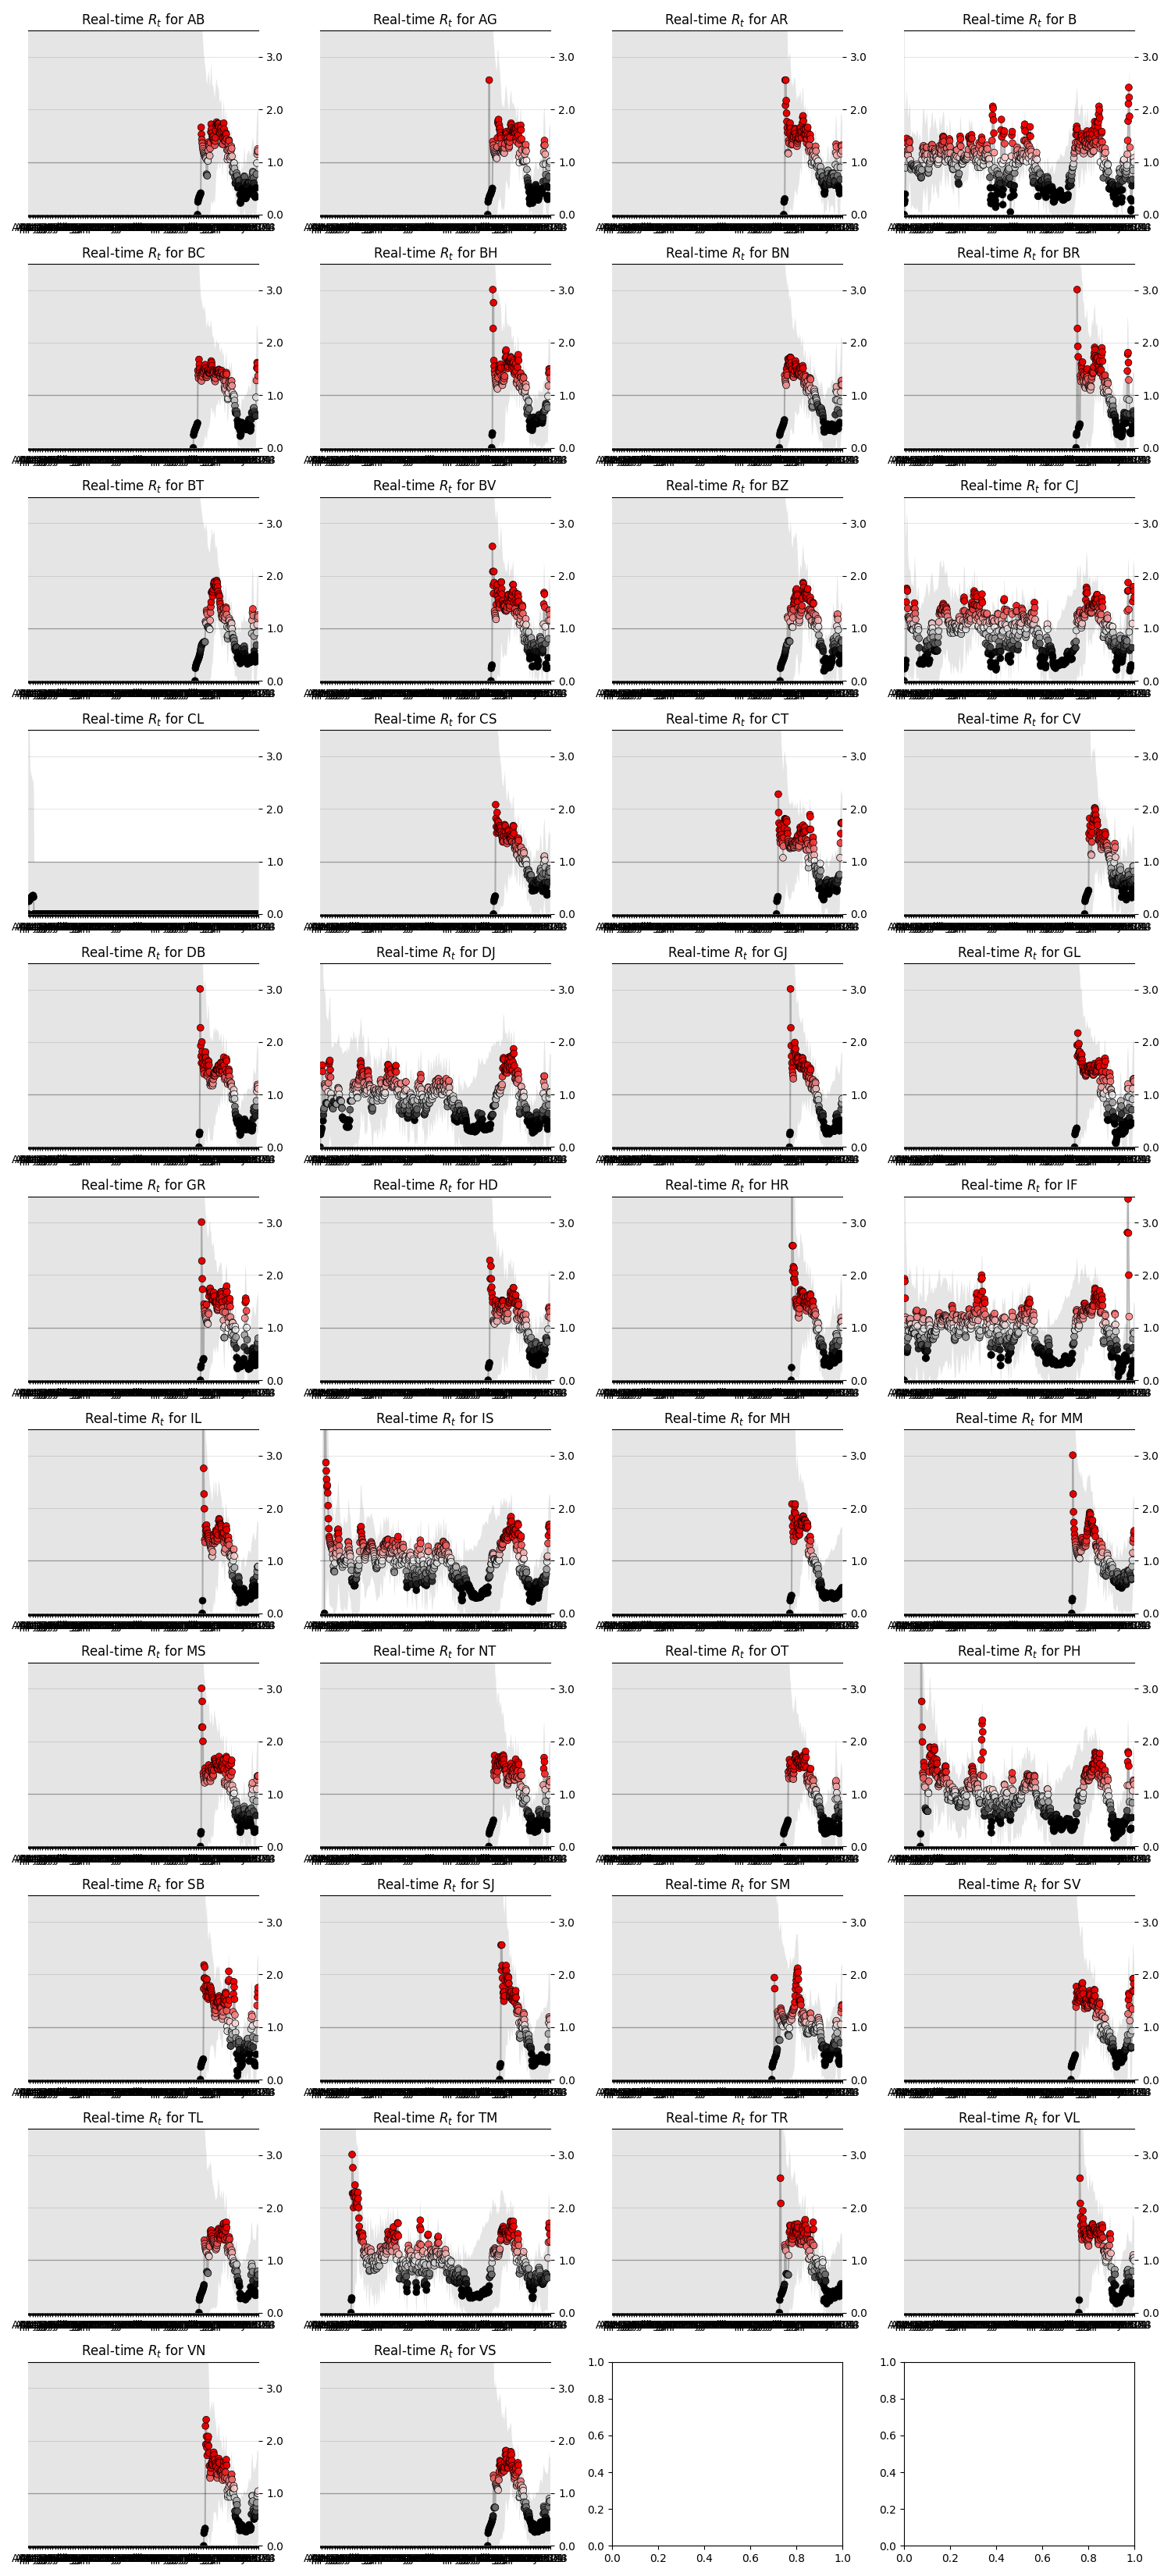

Values plotted in this chart, from the file beside it:
state, date, ML, Low_90, High_90, Low_50, High_50
AB, 2021-07-18, 0.0, 0.0, 10.81, 0.0, 6.01
AB, 2021-07-19, 0.24, 0.0, 8.73, 0.0, 4.03
AB, 2021-07-20, 0.28, 0.0, 7.1, 0.05, 3.24
AB, 2021-07-21, 0.3, 0.0, 6.15, 0.03, 2.79
AB, 2021-07-22, 0.33, 0.0, 5.54, 0.06, 2.54
AB, 2021-07-23, 0.34, 0.0, 5.1, 0.05, 2.34
AB, 2021-07-24, 0.36, 0.0, 4.77, 0.09, 2.23
AB, 2021-07-25, 0.38, 0.0, 4.51, 0.07, 2.1
AB, 2021-07-26, 0.39, 0.0, 4.3, 0.06, 2.0
AB, 2021-07-27, 0.41, 0.0, 4.12, 0.07, 1.93
AB, 2021-07-28, 1.66, 0.0, 4.37, 0.3, 2.37
AB, 2021-07-29, 1.53, 0.0, 4.06, 0.29, 2.21
AB, 2021-07-30, 1.43, 0.0, 3.82, 0.22, 2.03
AB, 2021-07-31, 1.36, 0.0, 3.63, 0.32, 2.03
AB, 2021-08-01, 1.3, 0.0, 3.47, 0.24, 1.88
AB, 2021-08-02, 1.25, 0.0, 3.34, 0.35, 1.92
AB, 2021-08-03, 1.21, 0.0, 3.23, 0.27, 1.79
AB, 2021-08-04, 1.18, 0.0, 3.13, 0.33, 1.8
AB, 2021-08-05, 1.16, 0.0, 3.04, 0.31, 1.74
AB, 2021-08-06, 1.14, 0.0, 2.97, 0.24, 1.64
AB, 2021-08-07, 1.12, 0.0, 2.9, 0.22, 1.59
AB, 2021-08-08, 1.1, 0.0, 2.84, 0.23, 1.57
AB, 2021-08-09, 1.09, 0.0, 2.78, 0.28, 1.59
AB, 2021-08-10, 1.08, 0.0, 2.74, 0.24, 1.53
AB, 2021-08-11, 1.06, 0.0, 2.69, 0.23, 1.5
AB, 2021-08-12, 0.77, 0.0, 2.51, 0.14, 1.3
AB, 2021-08-13, 0.75, 0.0, 2.5, 0.11, 1.27
AB, 2021-08-14, 0.74, 0.0, 2.49, 0.14, 1.29
AB, 2021-08-15, 1.03, 0.0, 2.62, 0.29, 1.52
AB, 2021-08-16, 1.02, 0.0, 2.59, 0.21, 1.43
AB, 2021-08-17, 1.22, 0.0, 2.69, 0.41, 1.68
AB, 2021-08-18, 1.38, 0.0, 2.76, 0.57, 1.86
AB, 2021-08-19, 1.34, 0.01, 2.68, 0.56, 1.81
AB, 2021-08-20, 1.31, 0.0, 2.6, 0.6, 1.81
AB, 2021-08-21, 1.12, 0.0, 2.43, 0.5, 1.64
AB, 2021-08-22, 1.26, 0.0, 2.5, 0.52, 1.69
AB, 2021-08-23, 1.37, 0.04, 2.58, 0.66, 1.83
AB, 2021-08-24, 1.57, 0.15, 2.78, 0.86, 2.03
AB, 2021-08-25, 1.72, 0.26, 2.9, 1.06, 2.19
AB, 2021-08-26, 1.63, 0.26, 2.77, 0.98, 2.06
AB, 2021-08-27, 1.55, 0.23, 2.64, 0.91, 1.95
AB, 2021-08-28, 1.49, 0.19, 2.52, 0.91, 1.91
AB, 2021-08-29, 1.44, 0.18, 2.44, 0.88, 1.85
AB, 2021-08-30, 1.47, 0.23, 2.46, 0.9, 1.85
AB, 2021-08-31, 1.49, 0.28, 2.47, 0.98, 1.9
AB, 2021-09-01, 1.43, 0.25, 2.38, 0.9, 1.8
AB, 2021-09-02, 1.39, 0.23, 2.31, 0.86, 1.74
AB, 2021-09-03, 1.35, 0.24, 2.27, 0.85, 1.71
AB, 2021-09-04, 1.32, 0.23, 2.22, 0.79, 1.64
AB, 2021-09-05, 1.4, 0.31, 2.3, 0.93, 1.76
AB, 2021-09-06, 1.46, 0.42, 2.38, 1.01, 1.82
AB, 2021-09-07, 1.6, 0.6, 2.51, 1.12, 1.91
AB, 2021-09-08, 1.7, 0.71, 2.55, 1.29, 2.04
AB, 2021-09-09, 1.76, 0.84, 2.59, 1.33, 2.05
AB, 2021-09-10, 1.72, 0.86, 2.53, 1.3, 1.99
AB, 2021-09-11, 1.72, 0.85, 2.46, 1.33, 1.99
AB, 2021-09-12, 1.73, 0.92, 2.46, 1.39, 2.02
AB, 2021-09-13, 1.73, 0.95, 2.43, 1.36, 1.97
AB, 2021-09-14, 1.72, 0.98, 2.4, 1.35, 1.94
AB, 2021-09-15, 1.73, 1.0, 2.37, 1.36, 1.93
... 10,566 more rows
